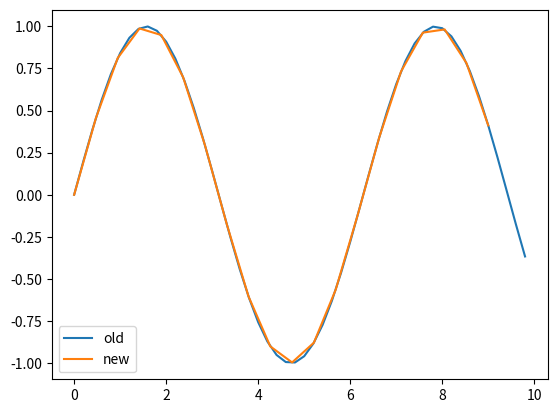

Write Python code to recreate this figure.
"""
Handle Bezier interpolation just like bezier_init and bezier_interp in IDL(SME)
"""

import numpy as np

# TODO implement using scipy BSpline
# from scipy.interpolate import BSpline


def __init__(X, Y):
    """
     Computes automatic control points for cubic Bezier splines

     If we define for points x_a and x_b along a ray:
       u = (x - x_a)/(x_b - x_a)
     then any function can be fit with a Bezier spline as
       f(u) = f(x_a)*(1 - u)^3 + 3*C0*u*(1-u)^2 + 3*C1*u^2*(1-u) + f(x_b)*u^3
     where C0 and C1 are the local control parameters.

     Control parameter1 for interval [x_a, x_b] are computed as:
       C0 = f(x_a) + delta/3*D'_a
     and
       C1 = f(x_b) - delta/3*D'_b

       If D(b-1/2)*D(b+1/2) > 0 then
         D'_b  = D(b-1/2)*D(b+1/2) / (alpha*D(b+1/2) + (1-alpha)*D(b-1/2))
       Else
         D'_b  = 0

       D(b-1/2) = [f(x_b) - f(x_a)] / delta
       D(b+1/2) = [f(x_c) - f(x_b)] / delta'
       alpha    = [1 + delta'/(delta + delta')]/3
       delta    = x_b - x_a
       delta'   = x_c - x_b

     For the first and the last step we assume D(b-1/2)=D(b+1/2) and, therefore,
     D'_b = D(b+1/2) for the first point and
     D'_b = D(b-1/2) for the last point

    The actual interpolation is split in two parts. This INIT subroutine
    computes the array D'_b
    """

    N = len(X)
    if np.any(np.diff(X) < 0):
        raise Exception(
            "Arrays X and Y in the call to BEZIER_INIT should be sorted so that X is increasing"
        )

    i = np.where(X[1:] == X[:-1])
    if i[0].shape[0] > 0:
        raise Exception(
            "Array X in the call to BEZIER_INIT should not have identical values"
        )

    Y2 = np.copy(X)
    H2 = X[1] - X[0]
    DER2 = (Y[1] - Y[0]) / H2
    Y2[0] = DER2
    for I in range(1, N - 1):
        H1 = H2
        DER1 = DER2
        H2 = X[I + 1] - X[I]
        DER2 = (Y[I + 1] - Y[I]) / H2
        ALPHA = (1 + H2 / (H1 + H2)) / 3
        if DER1 * DER2 > 0:
            Y2[I] = DER1 * DER2 / (ALPHA * DER2 + (1 - ALPHA) * DER1)
        else:
            Y2[I] = 0.
    Y2[N - 1] = DER2
    return Y2


def interpolate(XA, YA, X):
    """
    Performs cubic Bezier spline interpolation
    IMPORTANT: the XA array must be monotonic!!!

    Parameters:
    ----------
    XA : array
        old x values
    YA : array
        old y values
    X : array
        new x values
    """
    Y2A = __init__(XA, YA)

    N = len(XA)

    ii = np.where((X >= np.min(XA)) & (X <= np.max(XA)))
    if ii[0].shape[0] == 0:
        raise Exception("points outside range")

    # TODO find better way to do this
    KLO = [np.argmax(XA > xi) - 1 for xi in X]
    KLO = np.clip(KLO, 0, (N - 2))

    KHI = KLO + 1
    H = XA[KHI] - XA[KLO]
    Y1 = YA[KLO]
    Y2 = YA[KHI]

    A = (XA[KHI] - X) / H
    B = (X - XA[KLO]) / H
    C0 = Y1 + H / 3 * Y2A[KLO]
    C1 = Y2 - H / 3 * Y2A[KHI]
    Y = A * A * A * Y1 + 3 * A * A * B * C0 + 3 * A * B * B * C1 + B * B * B * Y2
    return Y


if __name__ == "__main__":
    import matplotlib.pyplot as plt

    x = np.linspace(0, 10, endpoint=False)
    y = np.sin(x)
    xa = np.linspace(0, 9, 20)
    ya = interpolate(x, y, xa)
    plt.plot(x, y, label="old")
    plt.plot(xa, ya, label="new")
    plt.legend(loc="best")
    plt.show()
